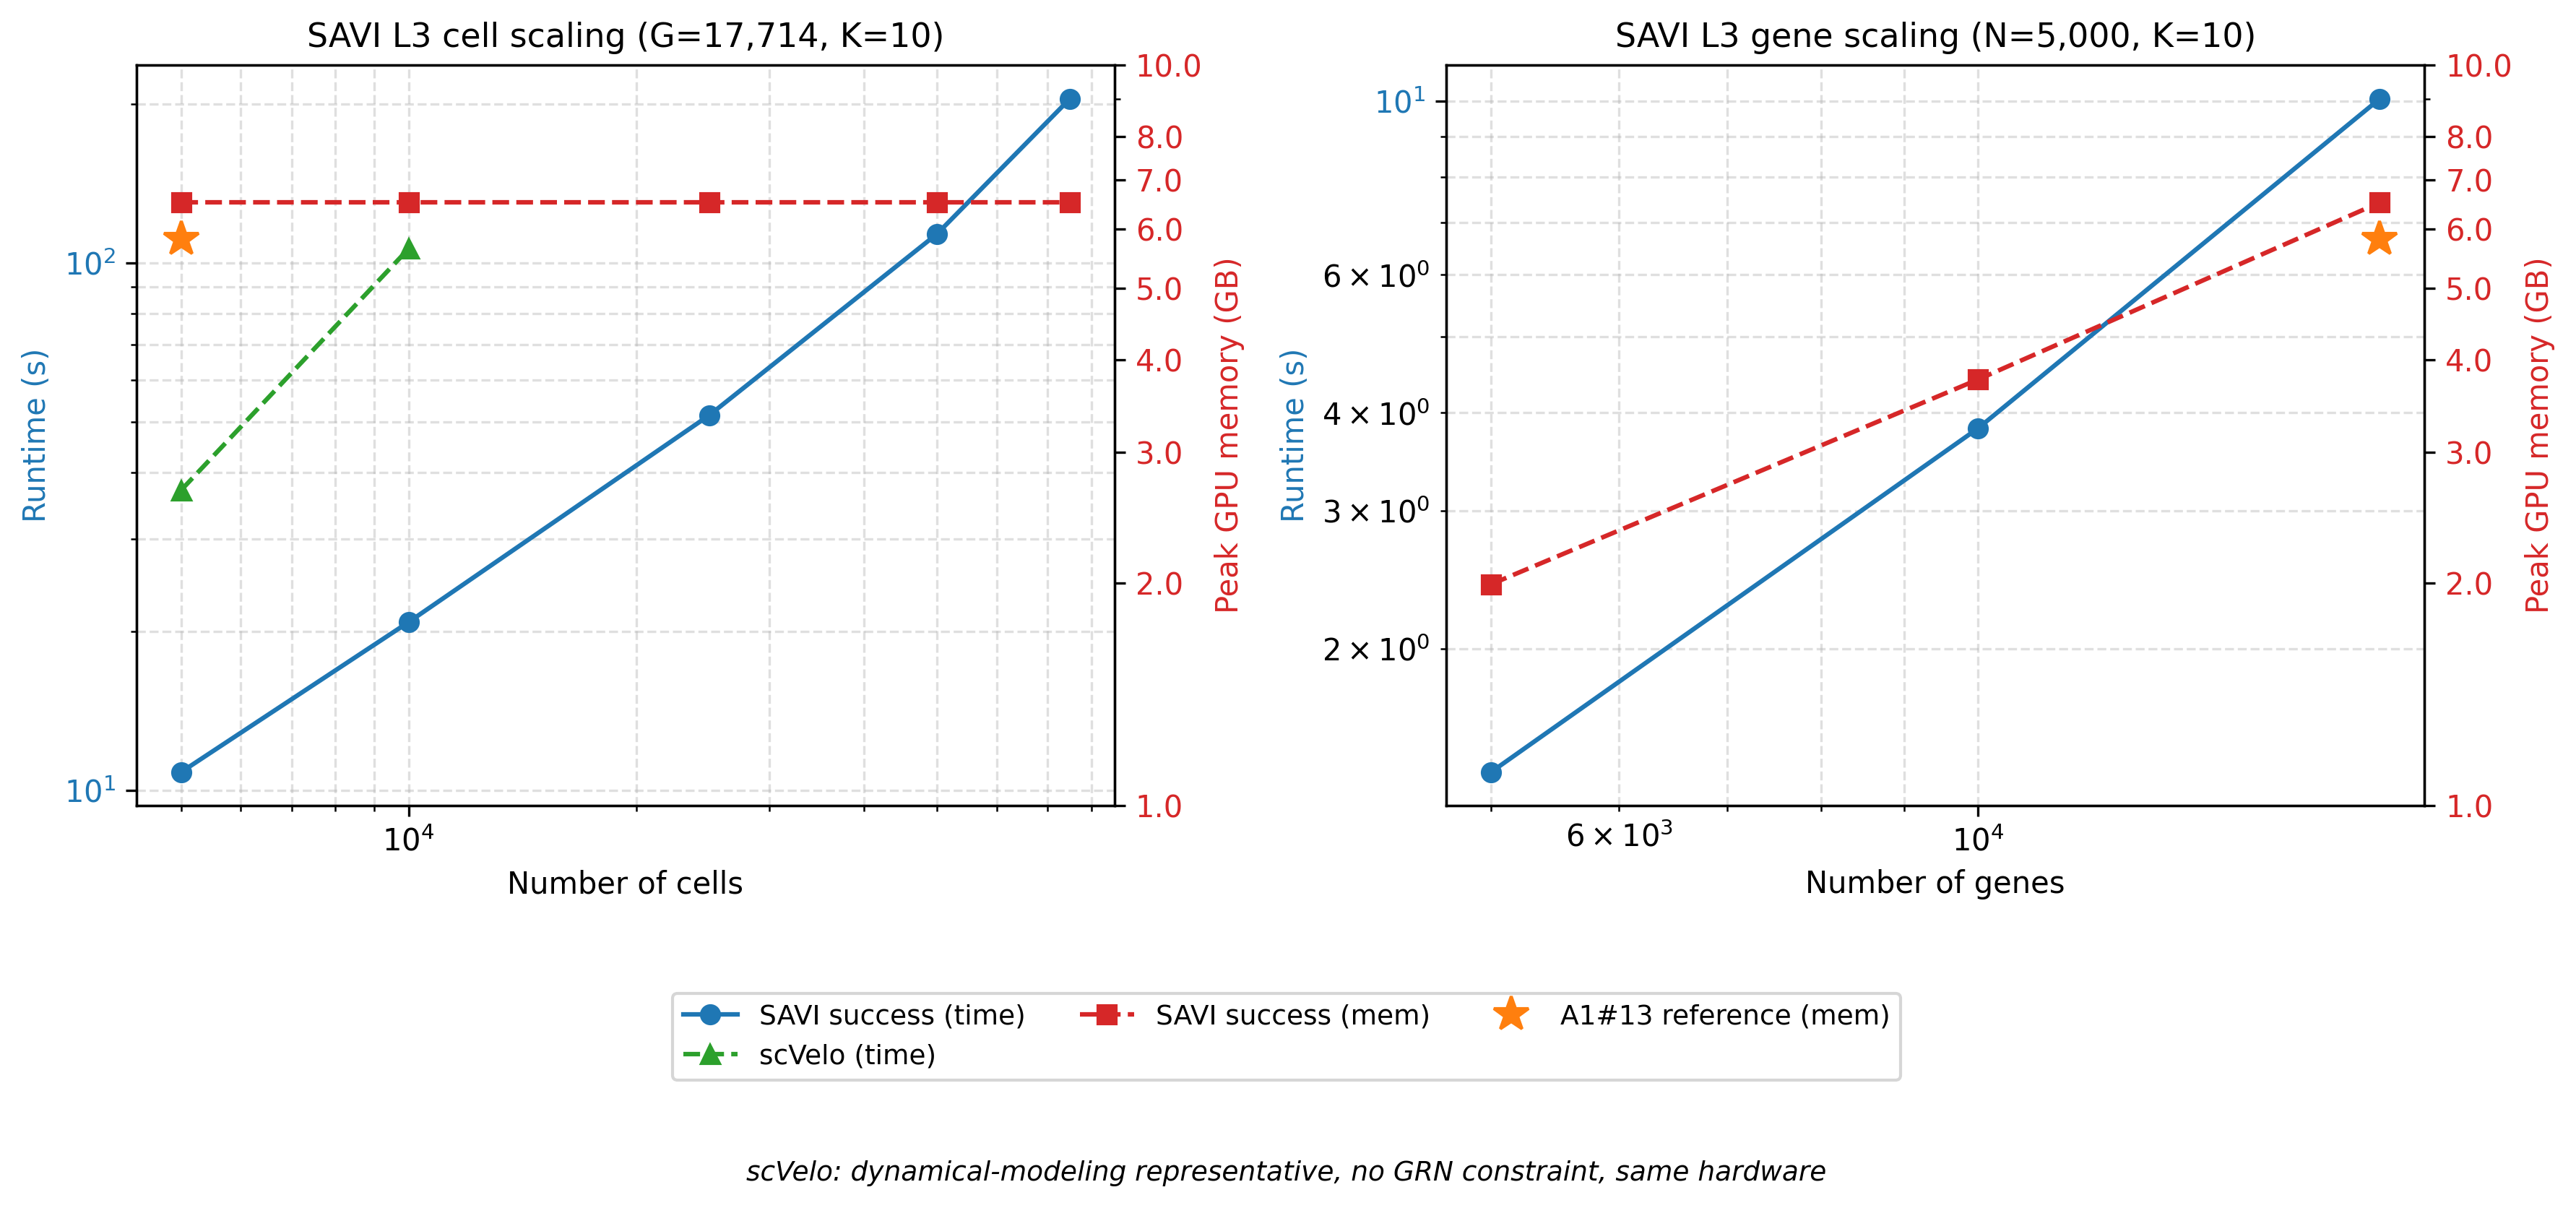

This figure's Python source:
#!/usr/bin/env python3
# -*- coding: utf-8 -*-
"""fig6_scaling_curve.py — 绘制 B2 规模扩展曲线。

读取 results/B2_scaling/B2_result.json，生成 log-log 双轴曲线图：
    - 左 y 轴：runtime_sec
    - 右 y 轴：peak_gpu_gb
区分 SAVI 成功 / OOM 或失败 / scVelo 竞品 / A1#13 参考点。

输出：
    validation_Sparse_regvelo/fig6_scaling_curve.png (300 dpi)
    validation_Sparse_regvelo/fig6_scaling_curve.pdf

用法：
    cd /home/lab-zeng/research_storage/工作文件/AD_Regvelo优化策略/validation_Sparse_regvelo
    python fig6_scaling_curve.py
"""
from __future__ import annotations

import json
import os
from typing import Any

import matplotlib.pyplot as plt
import matplotlib.ticker as mticker
import numpy as np

import config as C

RESULT_JSON = os.path.join(C.RESULTS_DIR, "B2_scaling", "B2_result.json")
OUT_PNG = os.path.join(C.VALIDATION_DIR, "fig6_scaling_curve.png")
OUT_PDF = os.path.join(C.VALIDATION_DIR, "fig6_scaling_curve.pdf")


def load_result() -> dict[str, Any]:
    if not os.path.isfile(RESULT_JSON):
        raise FileNotFoundError(f"未找到 {RESULT_JSON}，请先运行 B2_scaling_collect.py")
    with open(RESULT_JSON, "r", encoding="utf-8") as f:
        return json.load(f)


def split_points(runs: list[dict[str, Any]], x_key: str) -> dict[str, list[dict[str, Any]]]:
    """将 runs 按状态分组：success / oom_failure / competitor / reference。"""
    groups: dict[str, list[dict[str, Any]]] = {
        "success": [],
        "oom_failure": [],
        "competitor": [],
        "reference": [],
    }
    for r in runs:
        status = (r.get("status") or "").lower()
        if r.get("type") == "scvelo":
            groups["competitor"].append(r)
        elif r.get("source") == "A1#13":
            # 仅保留成功的 A1#13 参考点；OOM 信息已移至 figure_caption_note
            if status != "oom" and status != "failure":
                ref = dict(r)
                if x_key == "n_cells":
                    ref["n_cells"] = r.get("n_cells")
                elif x_key == "n_genes":
                    ref["n_genes"] = r.get("G")
                groups["reference"].append(ref)
        elif status == "success":
            groups["success"].append(r)
        else:
            groups["oom_failure"].append(r)
    return groups


def extract_xy(runs: list[dict[str, Any]], x_key: str, y_key: str):
    """返回可用于 matplotlib 的 x, y 列表，跳过 None。"""
    xs, ys = [], []
    for r in runs:
        x = r.get(x_key)
        y = r.get(y_key)
        if x is not None and y is not None:
            xs.append(float(x))
            ys.append(float(y))
    return np.asarray(xs), np.asarray(ys)


def extract_x(runs: list[dict[str, Any]], x_key: str) -> np.ndarray:
    """仅提取横坐标，用于 OOM 等无 y 值的标记。"""
    xs = []
    for r in runs:
        x = r.get(x_key)
        if x is not None:
            xs.append(float(x))
    return np.asarray(xs)


def plot_panel(
    ax_runtime,
    ax_mem,
    groups: dict[str, list[dict[str, Any]]],
    x_key: str,
    title: str,
    xlabel: str,
) -> None:
    """绘制单个子图：左轴 runtime，右轴 memory。"""
    ax_runtime.set_xscale("log")
    ax_runtime.set_yscale("log")
    ax_mem.set_yscale("log")
    ax_runtime.set_title(title, fontsize=11)
    ax_runtime.set_xlabel(xlabel, fontsize=10)
    ax_runtime.set_ylabel("Runtime (s)", color="tab:blue", fontsize=10)
    ax_mem.set_ylabel("Peak GPU memory (GB)", color="tab:red", fontsize=10)

    # SAVI success
    x, y = extract_xy(groups["success"], x_key, "runtime_sec")
    if len(x):
        ax_runtime.plot(x, y, "o-", color="tab:blue", label="SAVI success (time)")
    x, y = extract_xy(groups["success"], x_key, "peak_gpu_gb")
    if len(x):
        ax_mem.plot(x, y, "s--", color="tab:red", label="SAVI success (mem)")

    # OOM / failure：放在左轴底部，用向下三角
    xf, _ = extract_xy(groups["oom_failure"], x_key, "runtime_sec")
    if len(xf):
        y_floor = ax_runtime.get_ylim()[0]
        ax_runtime.plot(xf, [y_floor] * len(xf), "v", color="tab:gray",
                        markersize=8, clip_on=False, label="OOM / failure")

    # scVelo competitor
    x, y = extract_xy(groups["competitor"], x_key, "runtime_sec")
    if len(x):
        ax_runtime.plot(x, y, "^--", color="tab:green", label="scVelo (time)")

    # A1#13 reference memory star on right axis
    x, y = extract_xy(groups["reference"], x_key, "peak_gpu_gb")
    if len(x):
        ax_mem.plot(x, y, "*", color="tab:orange", markersize=12,
                    label="A1#13 reference (mem)")

    # 右轴刻度：普通小数，保留 1 位，不使用科学计数法 / ×10⁰
    ax_mem.set_yscale("log")
    ax_mem.yaxis.set_major_formatter(mticker.FuncFormatter(lambda x, pos: f"{x:.1f}"))
    ax_mem.set_yticks([1, 2, 3, 4, 5, 6, 7, 8, 10])
    ax_mem.set_yticklabels(["1.0", "2.0", "3.0", "4.0", "5.0", "6.0", "7.0", "8.0", "10.0"])

    # 美化
    ax_runtime.tick_params(axis="y", labelcolor="tab:blue")
    ax_mem.tick_params(axis="y", labelcolor="tab:red")
    ax_runtime.grid(True, which="both", ls="--", alpha=0.4)


def main() -> int:
    result = load_result()
    scaling = result.get("scaling_runs", [])
    competitor = result.get("competitor_runs", [])
    references = result.get("a1_references", [])

    # 按子图分组
    cell_groups = split_points([r for r in scaling if r.get("type") == "cell"] + references, "n_cells")
    gene_groups = split_points([r for r in scaling if r.get("type") == "gene"] + references, "n_genes")
    # 竞品按 n_cells 分
    cell_groups["competitor"] = [r for r in competitor]

    fig, (ax1, ax2) = plt.subplots(1, 2, figsize=(12, 5))
    ax1_mem = ax1.twinx()
    ax2_mem = ax2.twinx()

    plot_panel(ax1, ax1_mem, cell_groups, "n_cells",
               "SAVI L3 cell scaling (G=17,714, K=10)",
               "Number of cells")
    plot_panel(ax2, ax2_mem, gene_groups, "n_genes",
               "SAVI L3 gene scaling (N=5,000, K=10)",
               "Number of genes")

    # 合并图例放在下方
    lines1, labels1 = ax1.get_legend_handles_labels()
    lines1m, labels1m = ax1_mem.get_legend_handles_labels()
    lines2, labels2 = ax2.get_legend_handles_labels()
    lines2m, labels2m = ax2_mem.get_legend_handles_labels()
    all_lines = lines1 + lines1m + lines2 + lines2m
    all_labels = labels1 + labels1m + labels2 + labels2m
    # 去重，保持顺序
    seen = set()
    uniq = []
    for ln, lb in zip(all_lines, all_labels):
        if lb not in seen:
            seen.add(lb)
            uniq.append((ln, lb))
    fig.legend(*zip(*uniq), loc="lower center", ncol=3,
               bbox_to_anchor=(0.5, -0.02), fontsize=9)

    # 图注/说明文字
    note = (
        "scVelo: dynamical-modeling representative, no GRN constraint, same hardware"
    )
    fig.text(0.5, -0.10, note, ha="center", fontsize=9, style="italic")

    fig.tight_layout(rect=[0, 0.12, 1, 1])
    fig.savefig(OUT_PNG, dpi=300, bbox_inches="tight")
    fig.savefig(OUT_PDF, bbox_inches="tight")
    plt.close(fig)
    print(f"[fig6] saved {OUT_PNG} and {OUT_PDF}")
    return 0


if __name__ == "__main__":
    raise SystemExit(main())
